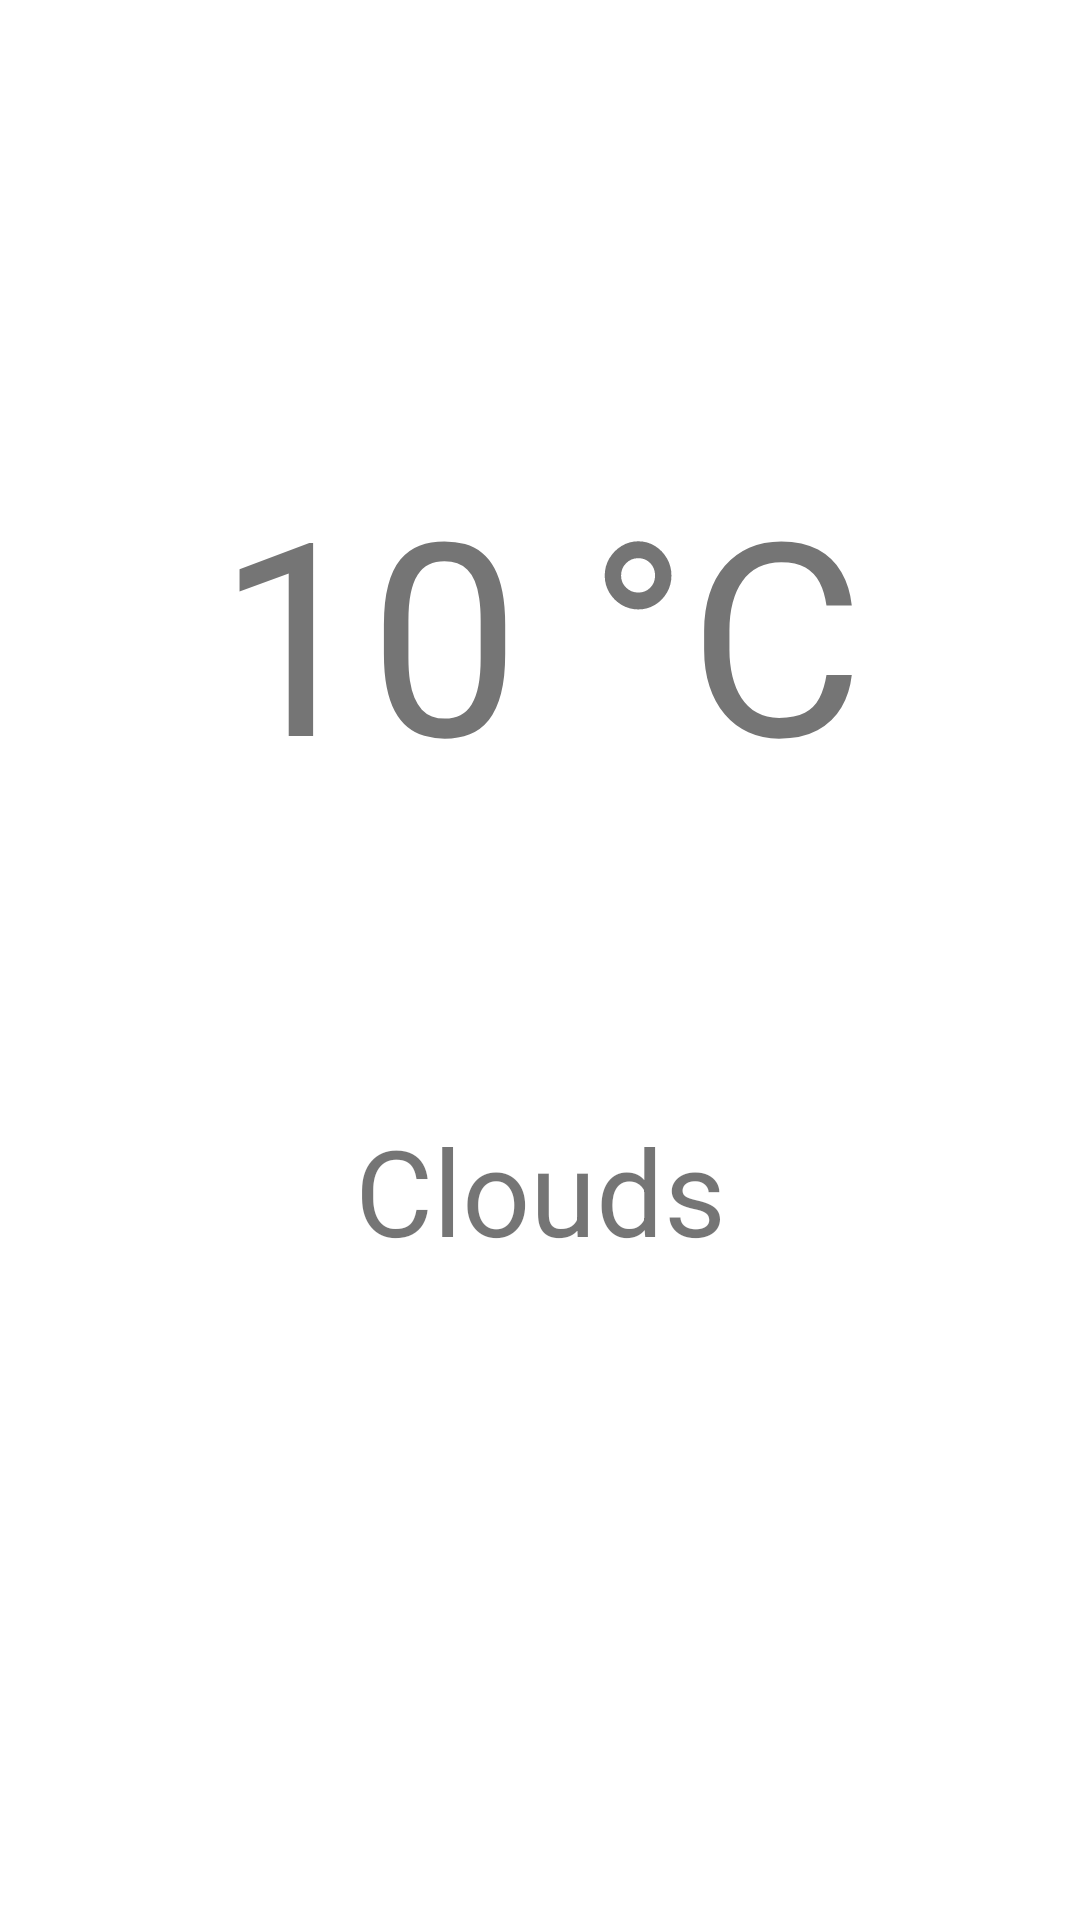

The Android layout XML behind this screen, and the referenced resources:
<!-- AndroidManifest.xml: application theme Theme.RecipeAppStrike3 -->
<!-- res/layout/activity_weather.xml -->
<?xml version="1.0" encoding="utf-8"?>
<androidx.constraintlayout.widget.ConstraintLayout xmlns:android="http://schemas.android.com/apk/res/android"
    xmlns:app="http://schemas.android.com/apk/res-auto"
    xmlns:tools="http://schemas.android.com/tools"
    android:layout_width="match_parent"
    android:layout_height="match_parent"
    tools:context=".WeatherActivity">

    

    <ImageView
        android:id="@+id/weatherbackground"
        android:layout_width="match_parent"
        android:layout_height="match_parent" />

    
    
    <TextView
        android:id="@+id/temperature"
        android:layout_width="match_parent"
        android:layout_height="wrap_content"
        android:layout_marginStart="20dp"
        android:layout_marginLeft="20dp"
        android:layout_marginTop="150dp"
        android:layout_marginEnd="20dp"
        android:layout_marginRight="20dp"
        android:gravity="center_horizontal"
        android:text="10 °C"
        android:textSize="90sp"
        app:layout_constraintEnd_toEndOf="parent"
        app:layout_constraintStart_toStartOf="parent"
        app:layout_constraintTop_toTopOf="@+id/weatherbackground" />

    <TextView
        android:id="@+id/description"
        android:layout_width="match_parent"
        android:layout_height="wrap_content"
        android:layout_marginTop="100dp"
        android:gravity="center_horizontal"
        android:text="Clouds"
        android:textSize="40sp"
        app:layout_constraintEnd_toEndOf="parent"
        app:layout_constraintStart_toStartOf="parent"
        app:layout_constraintTop_toBottomOf="@+id/temperature" />



</androidx.constraintlayout.widget.ConstraintLayout>
<!-- resources referenced by this layout -->
<resources>
  <style name="Theme.RecipeAppStrike3" parent="Theme.MaterialComponents.DayNight.DarkActionBar">
          
          <item name="colorPrimary">@color/purple_500</item>
          <item name="colorPrimaryVariant">@color/purple_700</item>
          <item name="colorOnPrimary">@color/white</item>
          
          <item name="colorSecondary">@color/teal_200</item>
          <item name="colorSecondaryVariant">@color/teal_700</item>
          <item name="colorOnSecondary">@color/black</item>
          
          <item name="android:statusBarColor" tools:targetApi="l">?attr/colorPrimaryVariant</item>
          
      </style>
  <!-- not gathered from this repository: default colours our renderer supplied (Android Studio template values) -->
  <color name="purple_500">#FF6200EE</color>
  <color name="purple_700">#FF3700B3</color>
  <color name="teal_200">#FF03DAC5</color>
  <color name="teal_700">#FF018786</color>
  <color name="black">#FF000000</color>
  <color name="white">#FFFFFFFF</color>
</resources>
